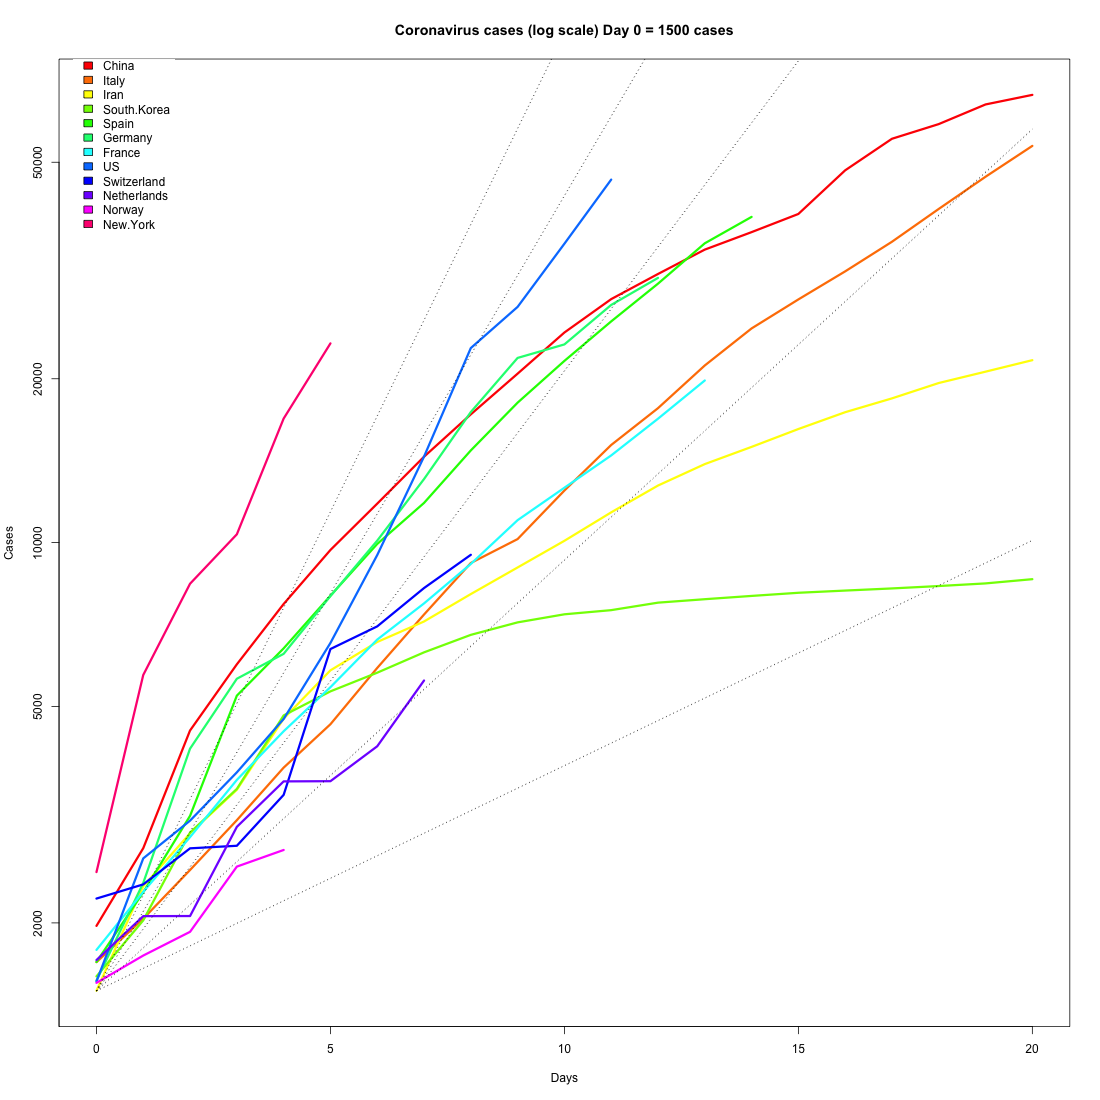

The table this chart was drawn from, first rows:
, X.1, X, China, Italy, Iran, South.Korea, Spain, Germany, France, US, Switzerland, Netherlands, Norway, New.York
1, 1, -10, 41, 3, 18, 30, 59, 117, 100, 57, 102, 188, 190, 105
2, 2, -9, 45, 20, 28, 31, 84, 151, 130, 85, 198, 264, 275, 142
3, 3, -8, 62, 79, 43, 46, 125, 188, 191, 111, 254, 321, 489, 173
4, 4, -7, 121, 150, 61, 82, 169, 240, 212, 175, 350, 382, 621, 216
5, 5, -6, 198, 227, 95, 156, 228, 349, 285, 252, 369, 503, 750, 325
6, 6, -5, 291, 320, 139, 346, 282, 534, 423, 352, 480, 614, 907, 421
7, 7, -4, 440, 445, 245, 556, 365, 684, 613, 495, 640, 804, 1077, 613
8, 8, -3, 571, 650, 388, 763, 430, 847, 949, 643, 858, 959, 1169, 729
9, 9, -2, 830, 888, 593, 893, 674, 1112, 1126, 932, 1139, 1135, 1308, 950
10, 10, -1, 1287, 1128, 978, 1146, 1231, 1296, 1412, 1203, 1359, 1413, 1423, 1374
11, 11, 0, 1975, 1694, 1501, 1595, 1695, 1567, 1784, 1561, 2217, 1709, 1552, 2480
12, 12, 1, 2744, 2036, 2336, 2022, 2277, 2369, 2281, 2628, 2354, 2058, 1742, 5711
13, 13, 2, 4515, 2502, 2922, 2931, 3146, 4181, 2876, 3083, 2742, 2059, 1926, 8402
14, 14, 3, 5974, 3089, 3513, 3526, 4209, 5620, 3663, 3782, 2772, 3003, 2538, 10356
15, 15, 4, 7711, 3858, 4747, 4812, 6252, 6245, 4500, 4740, 3438, 3640, NA, 16900
16, 16, 5, 9692, 4636, 5823, 5328, 7753, 7974, 5423, 6539, 6373, 3643, NA, NA
17, 17, 6, 11791, 5883, 6566, 5766, 9191, 10082, 6633, 9485, 7014, 4223, NA, NA
18, 18, 7, 14380, 7375, 7161, 6284, 11249, 13083, 7730, 14387, 8249, NA, NA, NA
19, 19, 8, 17205, 9172, 8042, 6767, 13910, 17372, 9134, 22776, NA, NA, NA, NA
20, 20, 9, 20438, 10149, 9000, 7134, 17147, 21845, 10995, 27111, NA, NA, NA, NA
21, 21, 10, 24324, 12462, 10075, 7382, 20410, 23129, 12612, 35418, NA, NA, NA, NA
22, NA, NA, NA, NA, NA, NA, NA, NA, NA, NA, NA, NA, NA, NA
23, NA, NA, NA, NA, NA, NA, NA, NA, NA, NA, NA, NA, NA, NA
24, NA, NA, NA, NA, NA, NA, NA, NA, NA, NA, NA, NA, NA, NA
25, NA, NA, NA, NA, NA, NA, NA, NA, NA, NA, NA, NA, NA, NA
26, NA, NA, NA, NA, NA, NA, NA, NA, NA, NA, NA, NA, NA, NA
27, NA, NA, NA, NA, NA, NA, NA, NA, NA, NA, NA, NA, NA, NA
28, NA, NA, NA, NA, NA, NA, NA, NA, NA, NA, NA, NA, NA, NA
29, NA, NA, NA, NA, NA, NA, NA, NA, NA, NA, NA, NA, NA, NA
30, NA, NA, NA, NA, NA, NA, NA, NA, NA, NA, NA, NA, NA, NA
31, NA, NA, NA, NA, NA, NA, NA, NA, NA, NA, NA, NA, NA, NA
